Run: headless pygame with SDL's dummy video driver; simulated clock (each Clock.tick advances the game by its frame time, no real sleeping); random seed 0; keys injected as events and as key.get_pressed() state; no mouse input.
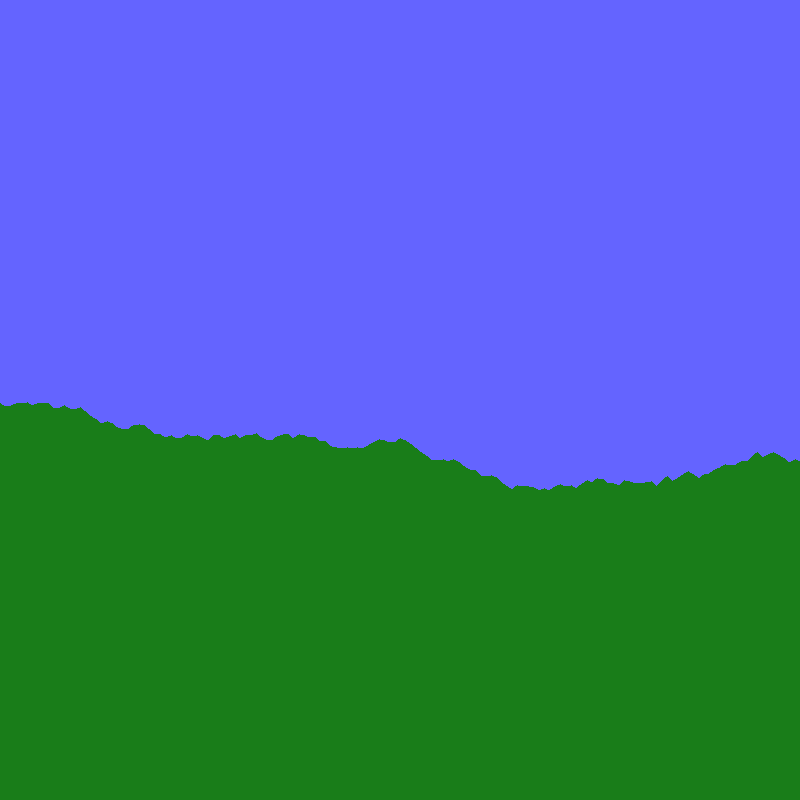
Frame 1 of 4 · flips 1–60 · no input
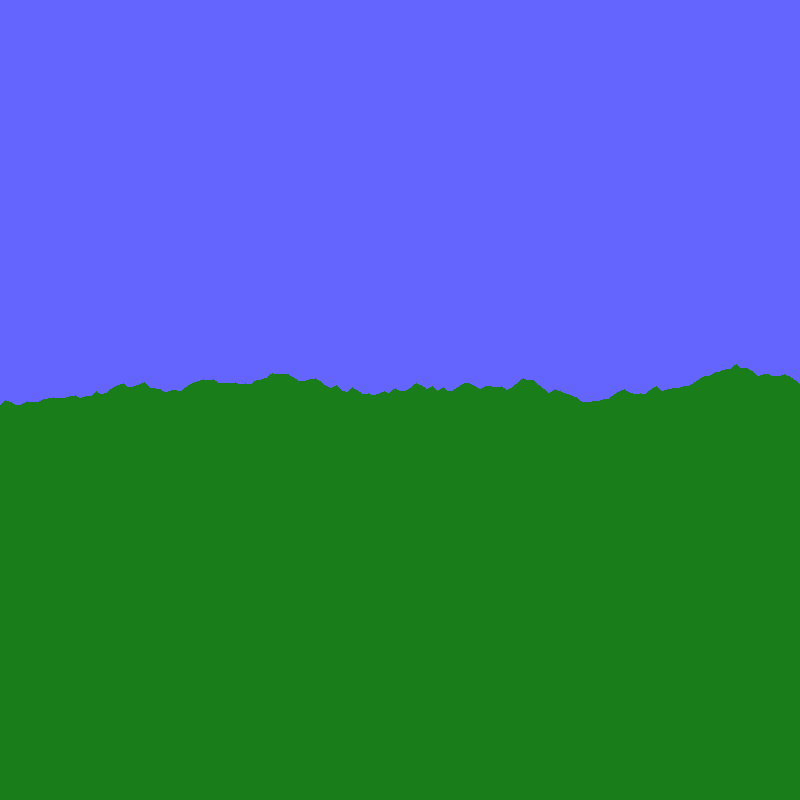
Frame 2 of 4 · flips 61–180 · tapped SPACE, RETURN · held RIGHT (→), D
Frame 3 of 4 · flips 181–300 · held DOWN (↓), S · screen unchanged from frame 2, image omitted
Frame 4 of 4 · flips 301–420 · held LEFT (←), A, UP (↑), W · screen unchanged from frame 3, image omitted

The pygame program that drew these frames:

import pygame
import random

pygame.init()
dimensions = (800,800)
screen = pygame.display.set_mode(dimensions)

blue = (100,100,255)
green = (25,125,25)

def generate_y_values(deviation, start_point, num_points):
    points_list = [None] * (num_points + 1)

    points_list[0] = start_point + random.uniform(-deviation, deviation)

    for i in range(1, len(points_list)):
        points_list[i] = points_list[i-1] + random.uniform(-deviation, deviation)

    return points_list


def generate_coords(y_values):
    step_size = dimensions[0]/(len(y_values)-1)
    points_coords = zip([x*step_size for x in range(len(y_values))],y_values)
    return list(points_coords)


def draw_points(points):
    point_list = [(round(x[0]), round(x[1])) for x in points]
    point_list.append(dimensions)
    point_list.append((0,dimensions[1]))
    pygame.draw.polygon(screen, green, point_list)

point_list = generate_coords(generate_y_values(5, dimensions[1]/2, 150))

run = True
while run:
    for event in pygame.event.get():
        if event.type == pygame.QUIT or event.type == pygame.KEYDOWN and event.key == pygame.K_ESCAPE:
            run = False
        if event.type == pygame.KEYDOWN:
            if event.key == pygame.K_SPACE:
                point_list = generate_coords(generate_y_values(5, dimensions[1]/2, 150))

    screen.fill(blue)
    draw_points(point_list)
    pygame.display.update()
